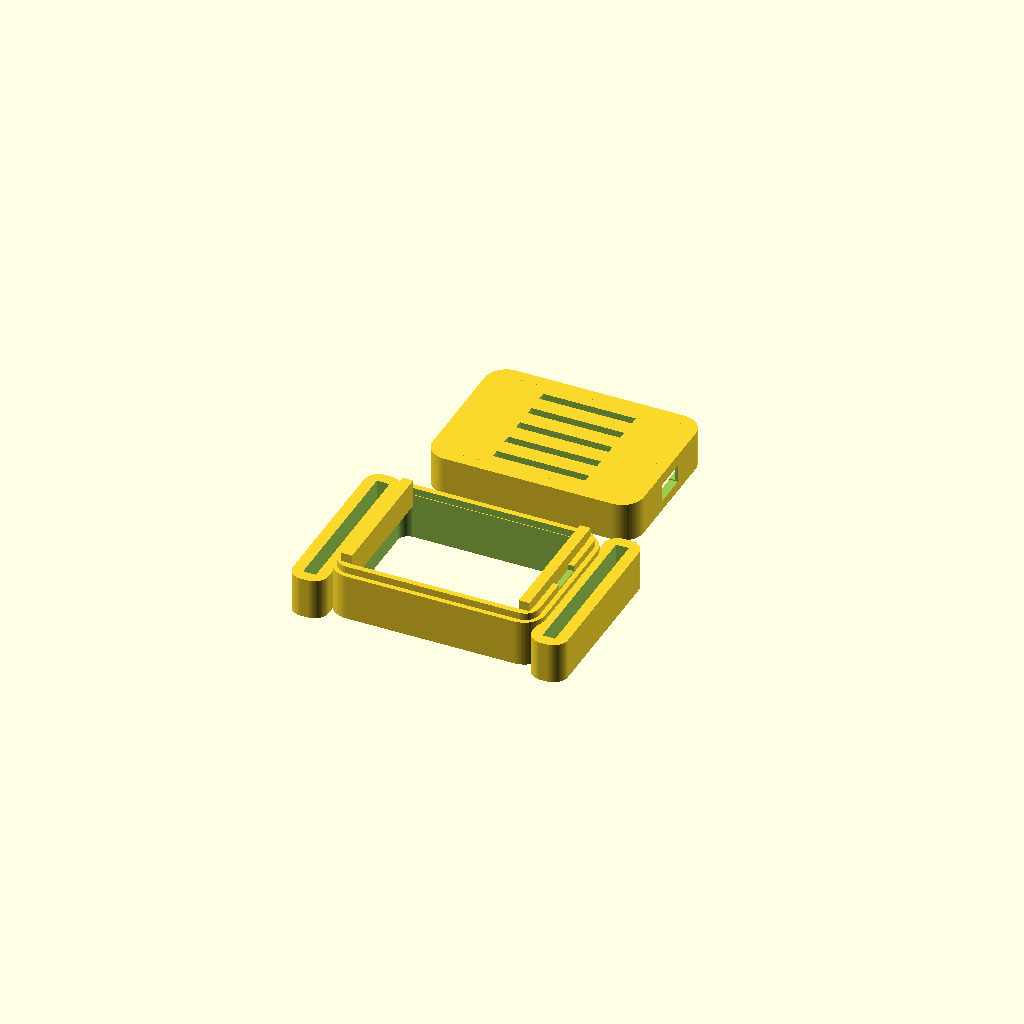
Cell 1 — every parameter at its default value.
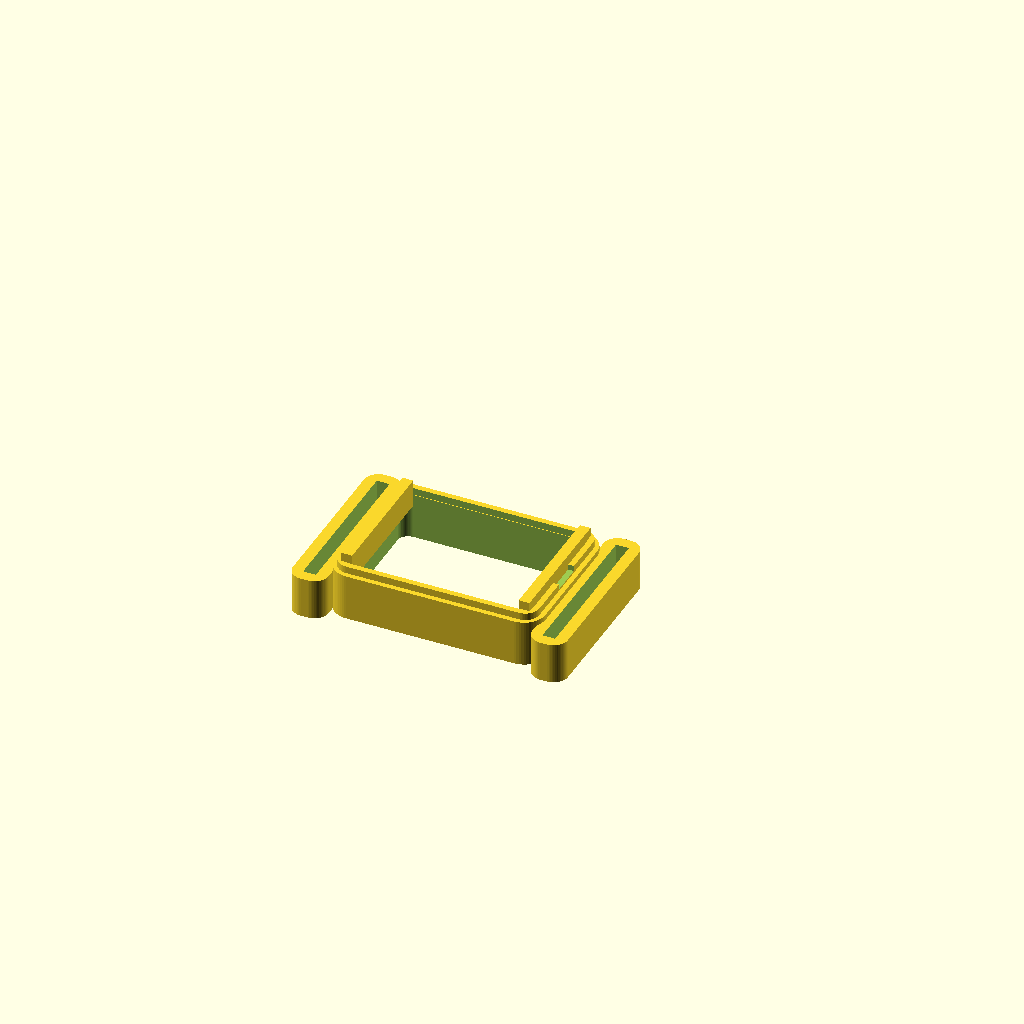
Cell 2 — part set to "base", the other parameters unchanged.
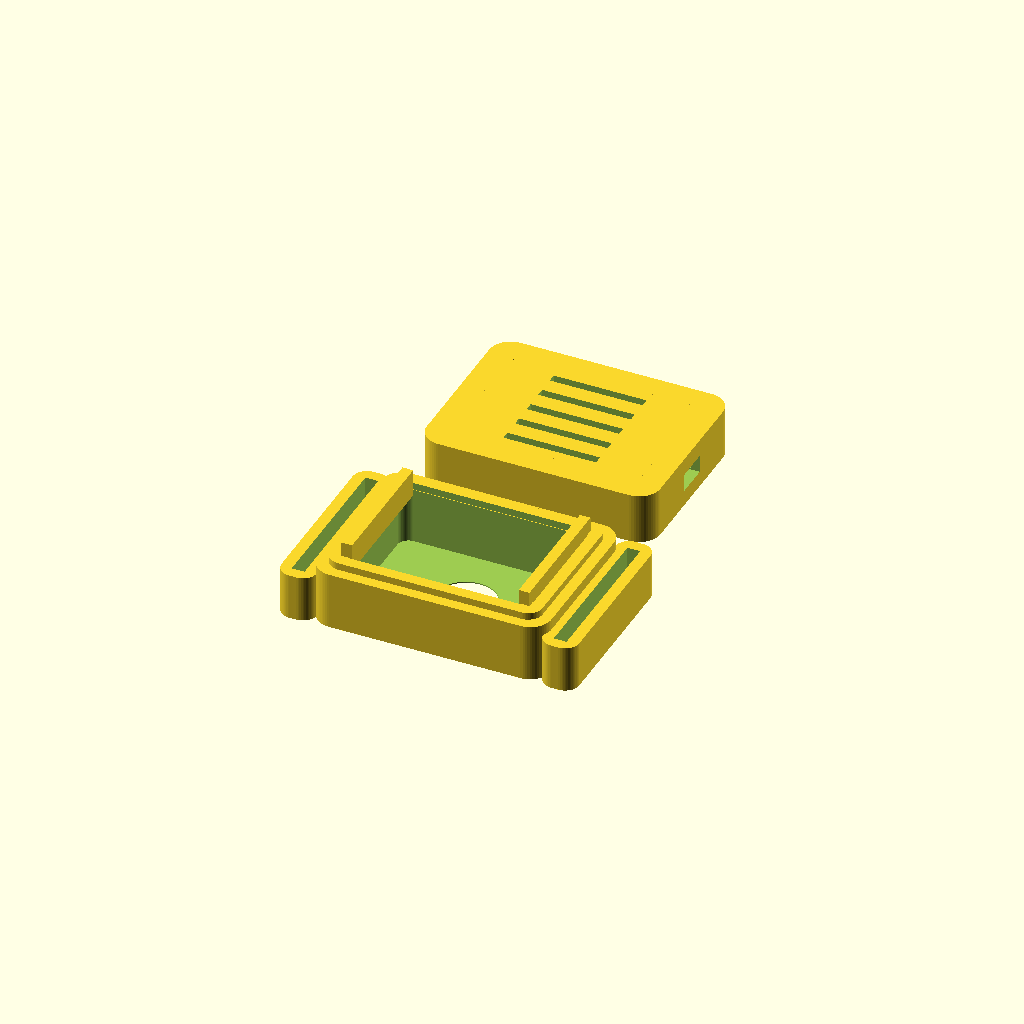
Cell 3: the same model with wall = 3.2.
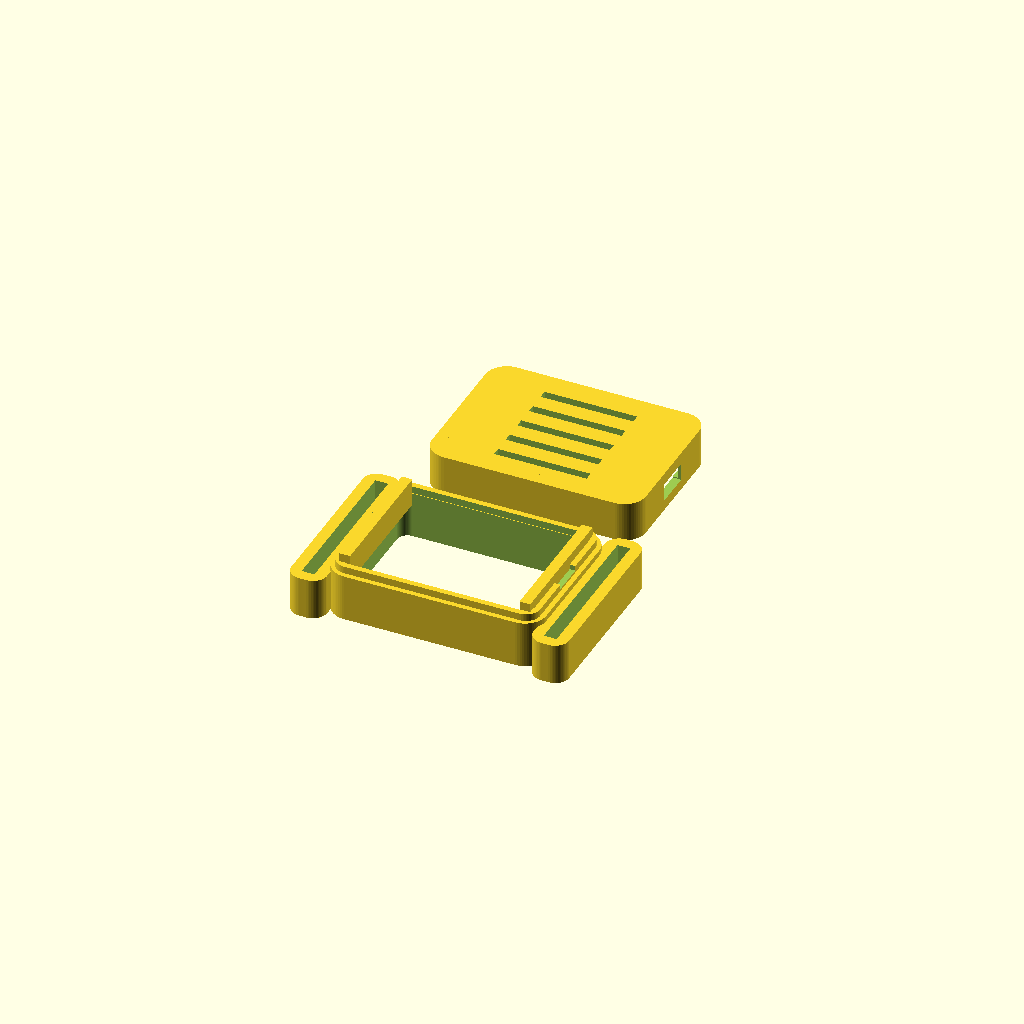
Cell 4: clearance = 0.4 (everything else at default).
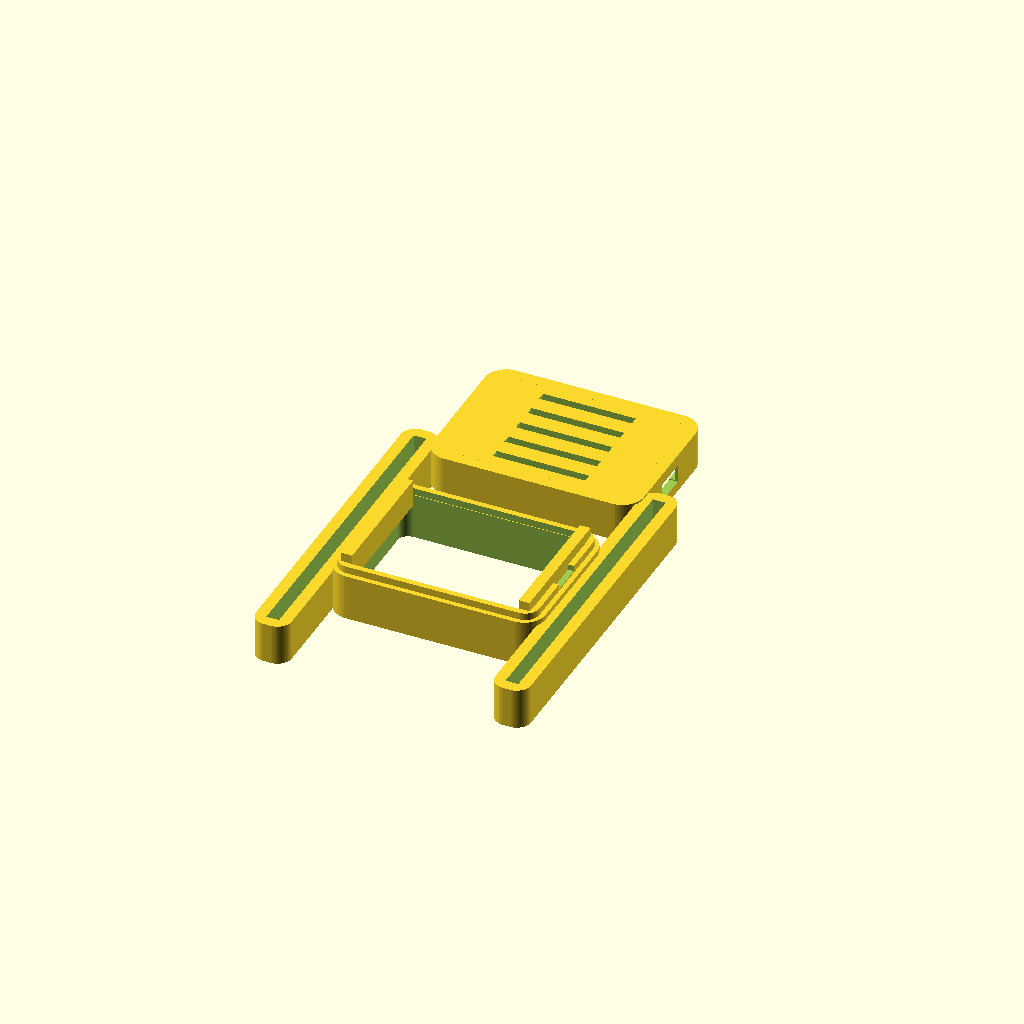
Cell 5 — strap_width set to 44.4, the other parameters unchanged.
All cells are drawn from one camera (rotation 55°, 0°, 25°, orthographic, colour scheme Cornfield), so only the parameter changes between them.
OpenSCAD source file hardware/wrist_puck/nato-strap-haptic-pod-v5.scad:
// =========================================================================
// MERIDIAN ECOSYSTEM - SENSOR SPECIES FAMILY
// ARCHETYPE B: NATO STRAP SLOTTED HAPTIC POD & RECEIVER BRAIN (v3.0)
// Designed by Sean Pond, Whitehorse, YT, Canada
// =========================================================================
// This is a highly optimized, parametric, two-part snap-fit enclosure
// system designed for a 5-LRA array wearable.
// It includes:
// 1. The Haptic Pod: Houses a single 10mm LRA and a DRV2605L breakout board.
// 2. The Receiver Brain: Houses the physical receiver stack (Seeed XIAO ESP32-C3,
//    TCA9548A multiplexer, PowerBoost 500C, and a 602040 LiPo battery).
// Both enclosures feature integrated 22mm watch strap slots (lugs) to keep them
// secured firmly to a heavy-duty NATO strap for direct mechanical skin coupling.
// =========================================================================

/* [General Enclosure Settings] */
// Part to render
part = "both"; // [both, base, lid, receiver_both, receiver_base, receiver_lid]
// Detail level (smoothness of cylinders)
$fn = 60;
// Outer wall thickness
wall = 1.6;
// Internal hardware clearance
clearance = 0.2;
// Filament squeeze / snap tolerance
snap_clearance = 0.4; // Adjusted to 0.4 to fix the lid fitting issue (lid too tight/small)

/* [NATO Strap Slot Settings] */
// Width of the watch strap (standard is 22mm)
strap_width = 22.2;
// Thickness of heavy-duty nylon NATO strap
strap_thickness = 1.8;
// Structural wall around strap slots
strap_wall = 1.6;

/* [Haptic Actuator Settings] */
// 10mm LRA outer diameter
lra_dia = 10.0;
// LRA thickness
lra_thick = 3.5;
// Skin-contact aperture diameter (prevents LRA falling out, exposes active face)
lra_aperture = 8.5;

/* [DRV2605L Breakout Settings] */
// Width of the DRV board (y-axis)
drv_w = 18.0;
// Length of the DRV board (x-axis)
drv_l = 26.0;
// PCB thickness of the breakout
drv_pcb = 1.6;
// Tallest component clearance on DRV (inductor/capacitors)
drv_comp_h = 2.5;

/* [Cable Exit Ports] */
// Width of the daisy-chain cable ports (fits 4-wire silicone bus)
port_w = 4.5;
// Height of the daisy-chain cable ports
port_h = 2.5;

/* [Receiver Cable Exit Ports] */
// Width of the receiver cable ports (widened to 6.0 mm for thick bundles)
rec_port_w = 6.0;
// Height of the receiver cable ports (height of 3.5 mm)
rec_port_h = 3.5;

/* [Vibration Isolation Liner] */
// Radial gap added around the LRA's sides for a compliant liner
liner_radial = 0.5;
// Extra depth added to the pocket floor side, leaving room for a thin foam
liner_axial = 0.4;

/* [Receiver Brain Settings] */
// Width of the receiver cavity (y-axis)
rec_w = 26.0;
// Length of the receiver cavity (x-axis, fits PowerBoost + battery side-by-side or stacked)
rec_l = 46.0;
// Height of the receiver cavity (z-axis, fits Battery + PowerBoost + Mux + XIAO)
rec_h = 21.0;
// USB-C/Micro-USB port cutout width for charging/serial access
usb_port_w = 9.0;
// USB-C/Micro-USB port cutout height
usb_port_h = 4.5;

// =========================================================================
// DERIVED DIMENSIONS (Mathematical Optimization)
// =========================================================================
// Haptic Pod Dimensions
inner_x = drv_l + (clearance * 2);
inner_y = drv_w + (clearance * 2);
inner_z = lra_thick + drv_pcb + drv_comp_h + clearance;

outer_x = inner_x + (wall * 2);
outer_y = inner_y + (wall * 2);
outer_z = inner_z + (wall * 2);

// v1.6.1 LRA Pod Lugs & Body Alignment
main_body_h = outer_z / 2 + 1;
lug_top = (strap_thickness + (strap_wall * 2)) / 2;
lug_bottom = -main_body_h / 2;
lug_h = lug_top - lug_bottom;
lug_z_offset = (lug_top + lug_bottom) / 2;

// Receiver Brain Dimensions
rec_inner_x = rec_l + (clearance * 2);
rec_inner_y = rec_w + (clearance * 2);
rec_inner_z = rec_h + (clearance * 2);

rec_outer_x = rec_inner_x + (wall * 2);
rec_outer_y = rec_inner_y + (wall * 2);
rec_outer_z = rec_inner_z + (wall * 2);

// v1.6.1 Receiver Brain Lugs & Body Alignment
rec_main_body_h = rec_outer_z / 2 + 1;
rec_lug_top = (strap_thickness + (strap_wall * 2)) / 2;
rec_lug_bottom = -rec_main_body_h / 2;
rec_lug_h = rec_lug_top - rec_lug_bottom;
rec_lug_z_offset = (rec_lug_top + rec_lug_bottom) / 2;

// Strap lug dimensions (Shared across both configurations)
lug_x = strap_thickness + (strap_wall * 2);
lug_y = strap_width + (strap_wall * 2);

// Lug offsets for assembly union
pod_lug_offset = (outer_x / 2) + (lug_x / 2) - 0.5;
rec_lug_offset = (rec_outer_x / 2) + (lug_x / 2) - 0.5;

// =========================================================================
// RENDER ROUTER
// =========================================================================
if (part == "both") {
    translate([0, 0, 0]) base();
    translate([0, outer_y + 8, 0]) lid();
} else if (part == "base") {
    base();
} else if (part == "lid") {
    lid();
} else if (part == "receiver_both") {
    translate([0, 0, 0]) receiver_base();
    translate([0, rec_outer_y + 8, 0]) receiver_lid();
} else if (part == "receiver_base") {
    receiver_base();
} else if (part == "receiver_lid") {
    receiver_lid();
}

// =========================================================================
// MODULE: STANDARD HAPTIC POD BASE
// =========================================================================
module base() {
    difference() {
        union() {
            // Main rounded outer base body
            rounded_box(outer_x, outer_y, main_body_h, 3.0);
            
            // Left Watch Lug (v1.6.1 aligned flush with bed)
            translate([-pod_lug_offset, 0, lug_z_offset]) {
                difference() {
                    rounded_box(lug_x, lug_y, lug_h, 2.0);
                    cube([strap_thickness, strap_width, 100], center=true);
                }
            }
            
            // Right Watch Lug (v1.6.1 aligned flush with bed)
            translate([pod_lug_offset, 0, lug_z_offset]) {
                difference() {
                    rounded_box(lug_x, lug_y, lug_h, 2.0);
                    cube([strap_thickness, strap_width, 100], center=true);
                }
            }
            
            // Male snap lip rim (v1.6 aligned flush to main body top surface)
            translate([0, 0, main_body_h / 2])
                difference() {
                    rounded_box(inner_x + wall + (snap_clearance/2), inner_y + wall + (snap_clearance/2), 2.0, 2.0);
                    rounded_box(inner_x + (snap_clearance/2), inner_y + (snap_clearance/2), 10.0, 1.5);
                }
        }
        
        // Inner cavity for electronics
        translate([0, 0, wall])
            rounded_box(inner_x, inner_y, outer_z, 1.5);
            
        // LRA Pocket in the center floor
        translate([0, 0, -1]) {
            cylinder(d = lra_dia + 0.2 + (liner_radial * 2), h = lra_thick + 1 + 0.1 + liner_axial);
            cylinder(d = lra_aperture, h = 10, center=true);
        }
        
        // LRA Wire routing relief groove leading to corner
        translate([0, 0, wall]) {
            cube([15, 2.2, 1.2], center=true);
        }
        
        // Left Cable daisy-chain port cutout
        translate([-(outer_x/2 + 2), 0, (outer_z / 2) - port_h/2 + 0.5])
            cube([10, port_w, port_h], center=true);
            
        // Right Cable daisy-chain port cutout
        translate([(outer_x/2 + 2), 0, (outer_z / 2) - port_h/2 + 0.5])
            cube([10, port_w, port_h], center=true);
    }
    
    // Internal PCB support ledges (holds DRV2605L elevated above LRA)
    ledge_w = 1.5;
    ledge_h = lra_thick + 0.4;
    
    translate([-inner_x/2 + ledge_w/2, 0, wall + ledge_h/2])
        cube([ledge_w, inner_y, ledge_h], center=true);
    translate([inner_x/2 - ledge_w/2, 0, wall + ledge_h/2])
        cube([ledge_w, inner_y, ledge_h], center=true);
}

// =========================================================================
// MODULE: STANDARD HAPTIC POD LID
// =========================================================================
module lid() {
    difference() {
        union() {
            rounded_box(outer_x, outer_y, outer_z / 2, 3.0);
        }
        
        translate([0, 0, -wall])
            rounded_box(inner_x + (snap_clearance * 2), inner_y + (snap_clearance * 2), outer_z / 2, 1.5);
            
        translate([0, 0, -0.1])
            difference() {
                rounded_box(inner_x + wall + (snap_clearance * 2), inner_y + wall + (snap_clearance * 2), 2.2, 2.0);
                rounded_box(inner_x - 0.2, inner_y - 0.2, 10.0, 1.5);
            }
            
        translate([-(outer_x/2 + 2), 0, -0.1])
            cube([10, port_w + (clearance*2), port_h], center=true);
            
        translate([(outer_x/2 + 2), 0, -0.1])
            cube([10, port_w + (clearance*2), port_h], center=true);
            
        // Aesthetic Top Logo / Ventilation slots (Meridian Ripple motif)
        for(i = [-2 : 2]) {
            translate([0, i * 3.5, outer_z/4])
                cube([drv_l * 0.5, 1.2, wall * 2], center=true);
        }
    }
}

// =========================================================================
// MODULE: RECEIVER BRAIN STACK BASE
// =========================================================================
module receiver_base() {
    difference() {
        union() {
            // Main rounded outer receiver body
            rounded_box(rec_outer_x, rec_outer_y, rec_main_body_h, 4.0);
            
            // Left Strap Lug (v1.6.1 aligned flush with bed)
            translate([-rec_lug_offset, 0, rec_lug_z_offset]) {
                difference() {
                    rounded_box(lug_x, lug_y, rec_lug_h, 2.0);
                    cube([strap_thickness, strap_width, 100], center=true);
                }
            }
            
            // Right Strap Lug (v1.6.1 aligned flush with bed)
            translate([rec_lug_offset, 0, rec_lug_z_offset]) {
                difference() {
                    rounded_box(lug_x, lug_y, rec_lug_h, 2.0);
                    cube([strap_thickness, strap_width, 100], center=true);
                }
            }
            
            // Male snap lip rim (v1.6 aligned flush to main receiver top surface)
            translate([0, 0, rec_main_body_h / 2])
                difference() {
                    rounded_box(rec_inner_x + wall + (snap_clearance/2), rec_inner_y + wall + (snap_clearance/2), 2.0, 2.0);
                    rounded_box(rec_inner_x + (snap_clearance/2), rec_inner_y + (snap_clearance/2), 10.0, 1.5);
                }
        }
        
        // Inner cavity for electronics stack (Battery + PowerBoost + Mux + XIAO)
        translate([0, 0, wall])
            rounded_box(rec_inner_x, rec_inner_y, rec_outer_z, 2.0);
            
        // Left Cable Exit Port (Sends 4-wire haptic bus out to CH0-CH4)
        translate([-(rec_outer_x/2 + 2), 0, (rec_outer_z / 2) - rec_port_h/2 + 0.5])
            cube([10, rec_port_w, rec_port_h], center=true);
            
        // Right Cable Exit Port
        translate([(rec_outer_x/2 + 2), 0, (rec_outer_z / 2) - rec_port_h/2 + 0.5])
            cube([10, rec_port_w, rec_port_h], center=true);
            
        // USB-C / Micro-USB Programming Port Cutout (Centered on one end face)
        translate([0, -(rec_outer_y/2 + 1), wall + usb_port_h/2 + 1.0])
            cube([usb_port_w, 10, usb_port_h], center=true);
    }
    
    // Internal Battery Isolator Ledges (Z = 6.5mm)
    // Suspends the electronics board card-deck above the soft LiPo battery pouch
    deck_shelf_z = wall + 6.5;
    shelf_w = 1.6;
    
    // Left & Right internal shelves to hold the board platform
    translate([-rec_inner_x/2 + shelf_w/2, 0, deck_shelf_z])
        cube([shelf_w, rec_inner_y, 1.2], center=true);
    translate([rec_inner_x/2 - shelf_w/2, 0, deck_shelf_z])
        cube([shelf_w, rec_inner_y, 1.2], center=true);
}

// =========================================================================
// MODULE: RECEIVER BRAIN STACK LID
// =========================================================================
module receiver_lid() {
    difference() {
        union() {
            rounded_box(rec_outer_x, rec_outer_y, rec_outer_z / 2, 4.0);
        }
        
        // Internal hollow dome clearance
        translate([0, 0, -wall])
            rounded_box(rec_inner_x + (snap_clearance * 2), rec_inner_y + (snap_clearance * 2), rec_outer_z / 2, 2.0);
            
        // Female snap groove rim
        translate([0, 0, -0.1])
            difference() {
                rounded_box(rec_inner_x + wall + (snap_clearance * 2), rec_inner_y + wall + (snap_clearance * 2), 2.2, 2.0);
                rounded_box(rec_inner_x - 0.2, rec_inner_y - 0.2, 10.0, 1.5);
            }
            
        // Port cutouts matching base
        translate([-(rec_outer_x/2 + 2), 0, -0.1])
            cube([10, rec_port_w + (clearance*2), rec_port_h], center=true);
        translate([(rec_outer_x/2 + 2), 0, -0.1])
            cube([10, rec_port_w + (clearance*2), rec_port_h], center=true);
            
        // Aesthetic Ventilation & Monitoring slots (Meridian Ripple motif)
        for(i = [-4 : 4]) {
            translate([i * 4.0, 0, rec_outer_z/4])
                cube([1.5, rec_inner_y * 0.6, wall * 2], center=true);
        }
    }
}

// =========================================================================
// HELPER: HIGH-SPEED ROUNDED BOX GENERATOR
// =========================================================================
module rounded_box(x, y, z, r) {
    hx = x/2 - r;
    hy = y/2 - r;
    hz = z/2;
    
    hull() {
        translate([-hx, -hy, 0]) cylinder(r=r, h=z, center=true);
        translate([ hx, -hy, 0]) cylinder(r=r, h=z, center=true);
        translate([-hx,  hy, 0]) cylinder(r=r, h=z, center=true);
        translate([ hx,  hy, 0]) cylinder(r=r, h=z, center=true);
    }
}
Parameter table extracted from the source (name, type, default, range or options):
part: string, default "both", options "both", "base", "lid", "receiver_both", "receiver_base", "receiver_lid"
wall: number, default 1.6
clearance: number, default 0.2
snap_clearance: number, default 0.4
strap_width: number, default 22.2
strap_thickness: number, default 1.8
strap_wall: number, default 1.6
lra_dia: number, default 10
lra_thick: number, default 3.5
lra_aperture: number, default 8.5
drv_w: number, default 18
drv_l: number, default 26
drv_pcb: number, default 1.6
drv_comp_h: number, default 2.5
port_w: number, default 4.5
port_h: number, default 2.5
rec_port_w: number, default 6
rec_port_h: number, default 3.5
liner_radial: number, default 0.5
liner_axial: number, default 0.4
rec_w: number, default 26
rec_l: number, default 46
rec_h: number, default 21
usb_port_w: number, default 9
usb_port_h: number, default 4.5
